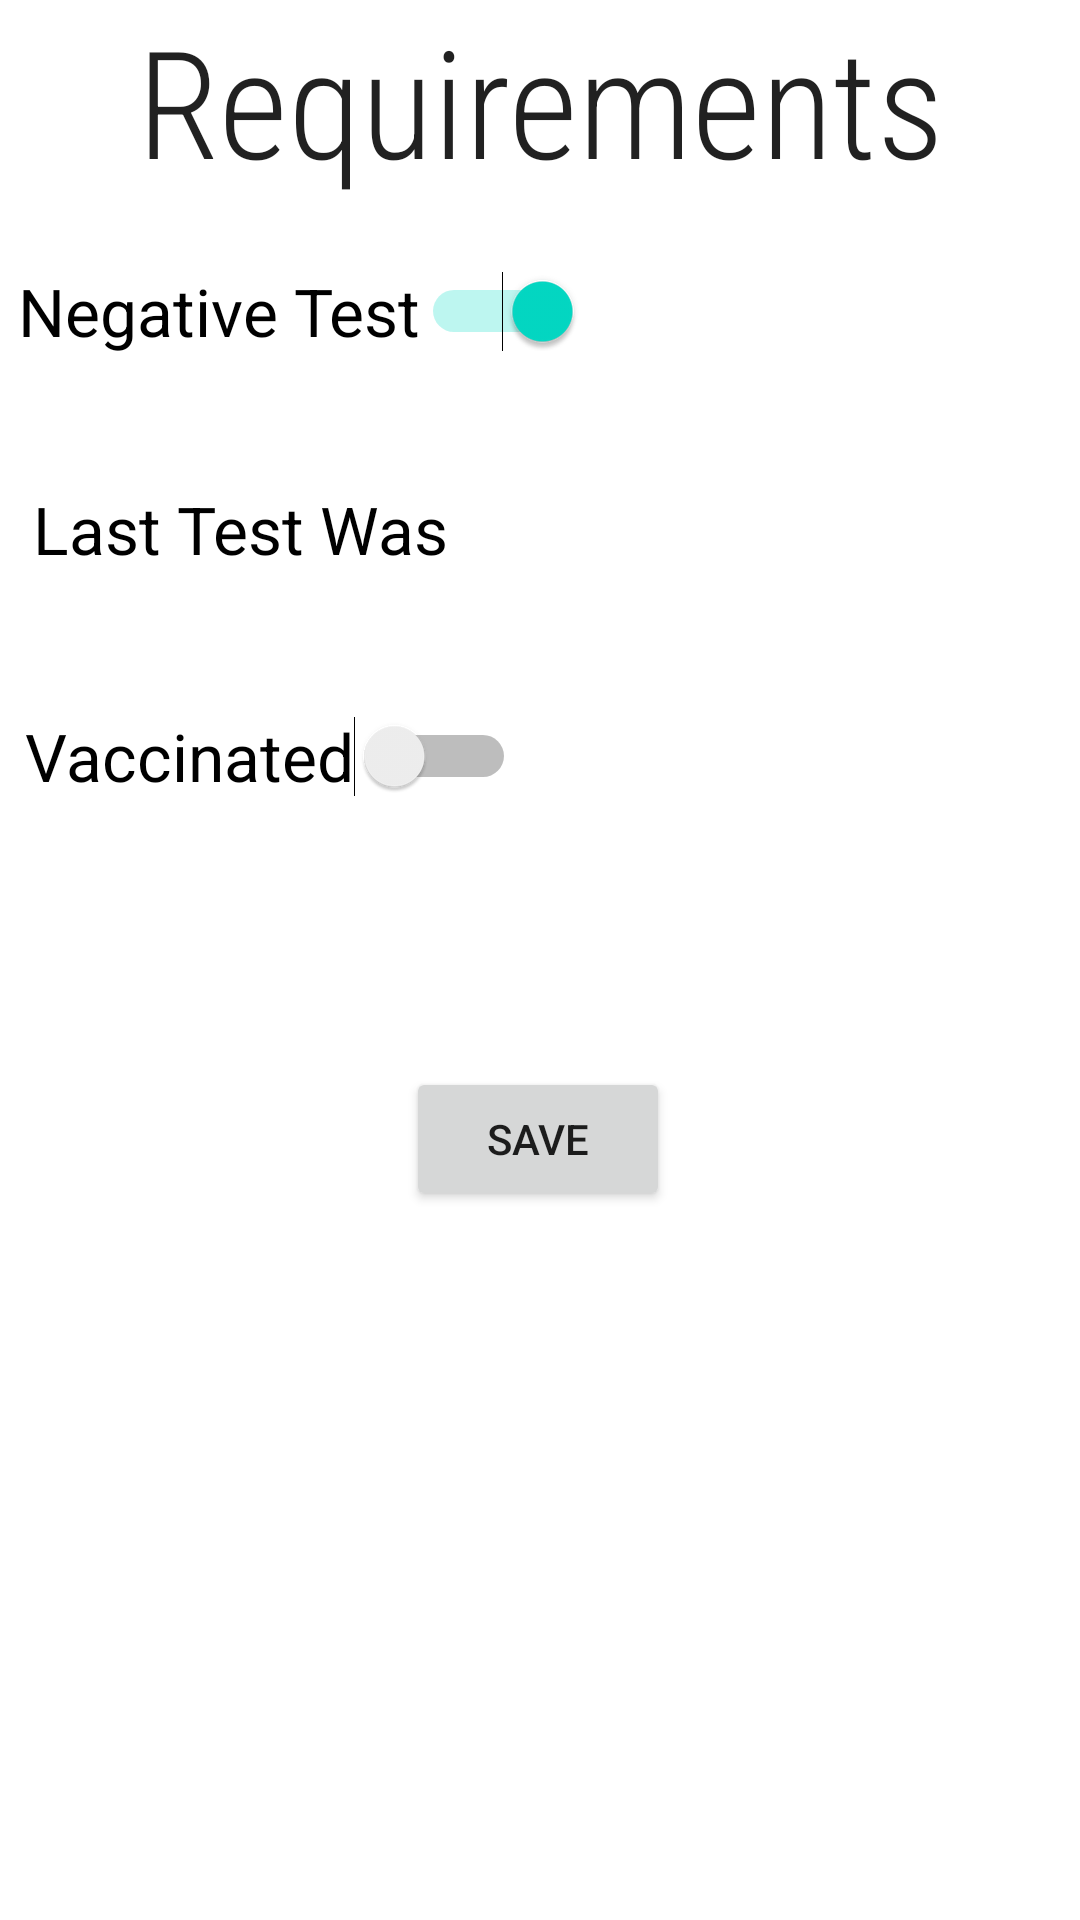

Produce the Android XML layout that renders to this screen, including the resource entries it uses.
<!-- AndroidManifest.xml: application theme Theme.CovIDServiceSide -->
<!-- res/layout/fragment_requirements.xml -->
<?xml version="1.0" encoding="utf-8"?>
<androidx.constraintlayout.widget.ConstraintLayout xmlns:android="http://schemas.android.com/apk/res/android"
    xmlns:app="http://schemas.android.com/apk/res-auto"
    xmlns:tools="http://schemas.android.com/tools"
    android:layout_width="match_parent"
    android:layout_height="match_parent"
    tools:context=".ui.Requirements.Requirements">

    <Switch
        android:id="@+id/NEGATIVE"
        android:layout_width="wrap_content"
        android:layout_height="wrap_content"
        android:layout_marginStart="50dp"
        android:layout_marginLeft="50dp"
        android:layout_marginEnd="210dp"
        android:layout_marginRight="210dp"
        android:layout_marginBottom="170dp"
        android:checked="true"
        android:text="Negative Test"
        android:textOff="OFF"
        android:textOn="ON"
        android:textSize="22sp"
        app:layout_constraintBottom_toTopOf="@+id/text_notifications"
        app:layout_constraintEnd_toEndOf="parent"
        app:layout_constraintStart_toStartOf="parent"
        app:layout_constraintTop_toBottomOf="@+id/Requirements" />

    <Switch
        android:id="@+id/Vaccine"
        android:layout_width="wrap_content"
        android:layout_height="wrap_content"
        android:layout_marginStart="50dp"
        android:layout_marginLeft="50dp"
        android:layout_marginEnd="230dp"
        android:layout_marginRight="230dp"
        android:text="Vaccinated"
        android:textOff="OFF"
        android:textOn="ON"
        android:textSize="22sp"
        app:layout_constraintBottom_toTopOf="@+id/text_notifications"
        app:layout_constraintEnd_toEndOf="parent"
        app:layout_constraintStart_toStartOf="parent"
        app:layout_constraintTop_toBottomOf="@+id/editTextNumber" />

    <Button
        android:id="@+id/Save"
        android:layout_width="wrap_content"
        android:layout_height="wrap_content"
        android:layout_marginBottom="200dp"
        android:text="Save"
        app:layout_constraintBottom_toBottomOf="parent"
        app:layout_constraintEnd_toEndOf="parent"
        app:layout_constraintHorizontal_bias="0.498"
        app:layout_constraintStart_toStartOf="parent"
        app:layout_constraintTop_toBottomOf="@+id/text_notifications"
        app:layout_constraintVertical_bias="0.33"
        tools:ignore="MissingConstraints" />

    <TextView
        android:id="@+id/text_notifications"
        android:layout_width="match_parent"
        android:layout_height="wrap_content"
        android:layout_marginStart="8dp"
        android:layout_marginTop="8dp"
        android:layout_marginEnd="8dp"
        android:textAlignment="center"
        android:textSize="20sp"
        app:layout_constraintBottom_toBottomOf="parent"
        app:layout_constraintEnd_toEndOf="parent"
        app:layout_constraintStart_toStartOf="parent"
        app:layout_constraintTop_toTopOf="parent"
        android:gravity="center_horizontal" />

    <TextView
        android:id="@+id/Requirements"
        android:layout_width="wrap_content"
        android:layout_height="wrap_content"
        android:fontFamily="sans-serif-condensed-light"
        android:text="Requirements"
        android:textAppearance="@style/TextAppearance.AppCompat.Large"
        android:textSize="50sp"
        app:layout_constraintEnd_toEndOf="parent"
        app:layout_constraintStart_toStartOf="parent"
        app:layout_constraintTop_toTopOf="parent" />


    <EditText
        android:id="@+id/editTextNumber"
        android:layout_width="wrap_content"
        android:layout_height="wrap_content"
        android:layout_marginTop="250dp"
        android:layout_marginBottom="200dp"
        android:ems="5"
        android:inputType="number"
        android:textColor="#000000"
        app:layout_constraintBottom_toTopOf="@+id/text_notifications"
        app:layout_constraintEnd_toEndOf="parent"
        app:layout_constraintStart_toStartOf="parent"
        app:layout_constraintTop_toBottomOf="@+id/Requirements"
        android:hint = "Ex. 14"
        android:gravity = "center"/>


    <TextView
        android:id="@+id/Numberofweeks"
        android:layout_width="wrap_content"
        android:layout_height="wrap_content"
        android:layout_marginStart="50dp"
        android:layout_marginLeft="50dp"
        android:layout_marginEnd="250dp"
        android:layout_marginRight="250dp"
        android:text="Last Test Was"
        android:textColor="#000000"
        android:textSize="22sp"
        app:layout_constraintBottom_toTopOf="@+id/editTextNumber"
        app:layout_constraintEnd_toEndOf="parent"
        app:layout_constraintStart_toStartOf="parent"
        app:layout_constraintTop_toBottomOf="@+id/NEGATIVE" />

    <TextView
        android:id="@+id/days_previoustest"
        android:layout_width="wrap_content"
        android:layout_height="wrap_content"
        android:layout_marginTop="158dp"
        android:layout_marginEnd="92dp"
        android:layout_marginRight="92dp"
        android:layout_marginBottom="112dp"
        android:text=" days ago"
        android:textSize="14sp"
        app:layout_constraintBottom_toTopOf="@+id/text_notifications"
        app:layout_constraintEnd_toEndOf="parent"
        app:layout_constraintStart_toEndOf="@+id/editTextNumber"
        app:layout_constraintTop_toBottomOf="@+id/Requirements" />


</androidx.constraintlayout.widget.ConstraintLayout>
<!-- resources referenced by this layout -->
<resources>
  <style name="Theme.CovIDServiceSide" parent="Theme.MaterialComponents.DayNight.DarkActionBar">
          
          <item name="colorPrimary">@color/purple_500</item>
          <item name="colorPrimaryVariant">@color/purple_700</item>
          <item name="colorOnPrimary">@color/white</item>
          
          <item name="colorSecondary">@color/teal_200</item>
          <item name="colorSecondaryVariant">@color/teal_700</item>
          <item name="colorOnSecondary">@color/black</item>
          
          <item name="android:statusBarColor" tools:targetApi="l">?attr/colorPrimaryVariant</item>
          
      </style>
  <!-- not gathered from this repository: default colours our renderer supplied (Android Studio template values) -->
  <color name="purple_500">#FF6200EE</color>
  <color name="purple_700">#FF3700B3</color>
  <color name="teal_200">#FF03DAC5</color>
  <color name="teal_700">#FF018786</color>
  <color name="black">#FF000000</color>
  <color name="white">#FFFFFFFF</color>
</resources>
